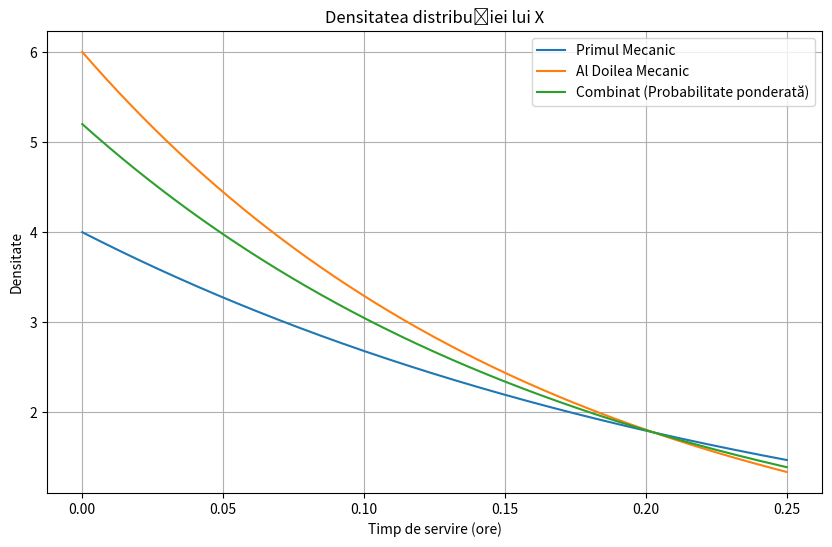

This figure's Python source:
import numpy as np
import scipy.stats as stats
import matplotlib.pyplot as plt

# Parametrii distribuției exponențiale
λ1 = 4  # Rate pentru primul mecanic
λ2 = 6  # Rate pentru al doilea mecanic

# Probabilitatea de a fi servit de primul mecanic
probabilitate_primul_mecanic = 0.4

# Numărul de valori generate
numar_valori = 10000

# Generarea timpilor de servire folosind distribuția exponențială
timp_servire = np.random.choice([1 / λ1, 1 / λ2], size=numar_valori, p=[probabilitate_primul_mecanic, 1 - probabilitate_primul_mecanic])

# Calcularea mediei și deviației standard
media_x = np.mean(timp_servire)
deviatia_standard_x = np.std(timp_servire)

print("Media lui X:", media_x)
print("Deviatia standard a lui X:", deviatia_standard_x)

# Crearea un set de valori pentru x
x = np.linspace(0, max(timp_servire), 1000)

# Calcularea densității pentru fiecare valoare din x folosind distribuția exponențială corespunzătoare
pdf_primul_mecanic = stats.expon.pdf(x, scale=1 / λ1)
pdf_al_doilea_mecanic = stats.expon.pdf(x, scale=1 / λ2)

# Calcularea densității combinate bazate pe probabilitatea de a fi servit de primul mecanic
pdf_combinat = probabilitate_primul_mecanic * pdf_primul_mecanic + (1 - probabilitate_primul_mecanic) * pdf_al_doilea_mecanic

# Afisare grafic
plt.figure(figsize=(10, 6))
plt.plot(x, pdf_primul_mecanic, label='Primul Mecanic')
plt.plot(x, pdf_al_doilea_mecanic, label='Al Doilea Mecanic')
plt.plot(x, pdf_combinat, label='Combinat (Probabilitate ponderată)')
plt.title('Densitatea distribuției lui X')
plt.xlabel('Timp de servire (ore)')
plt.ylabel('Densitate')
plt.legend()
plt.grid(True)
plt.show()
